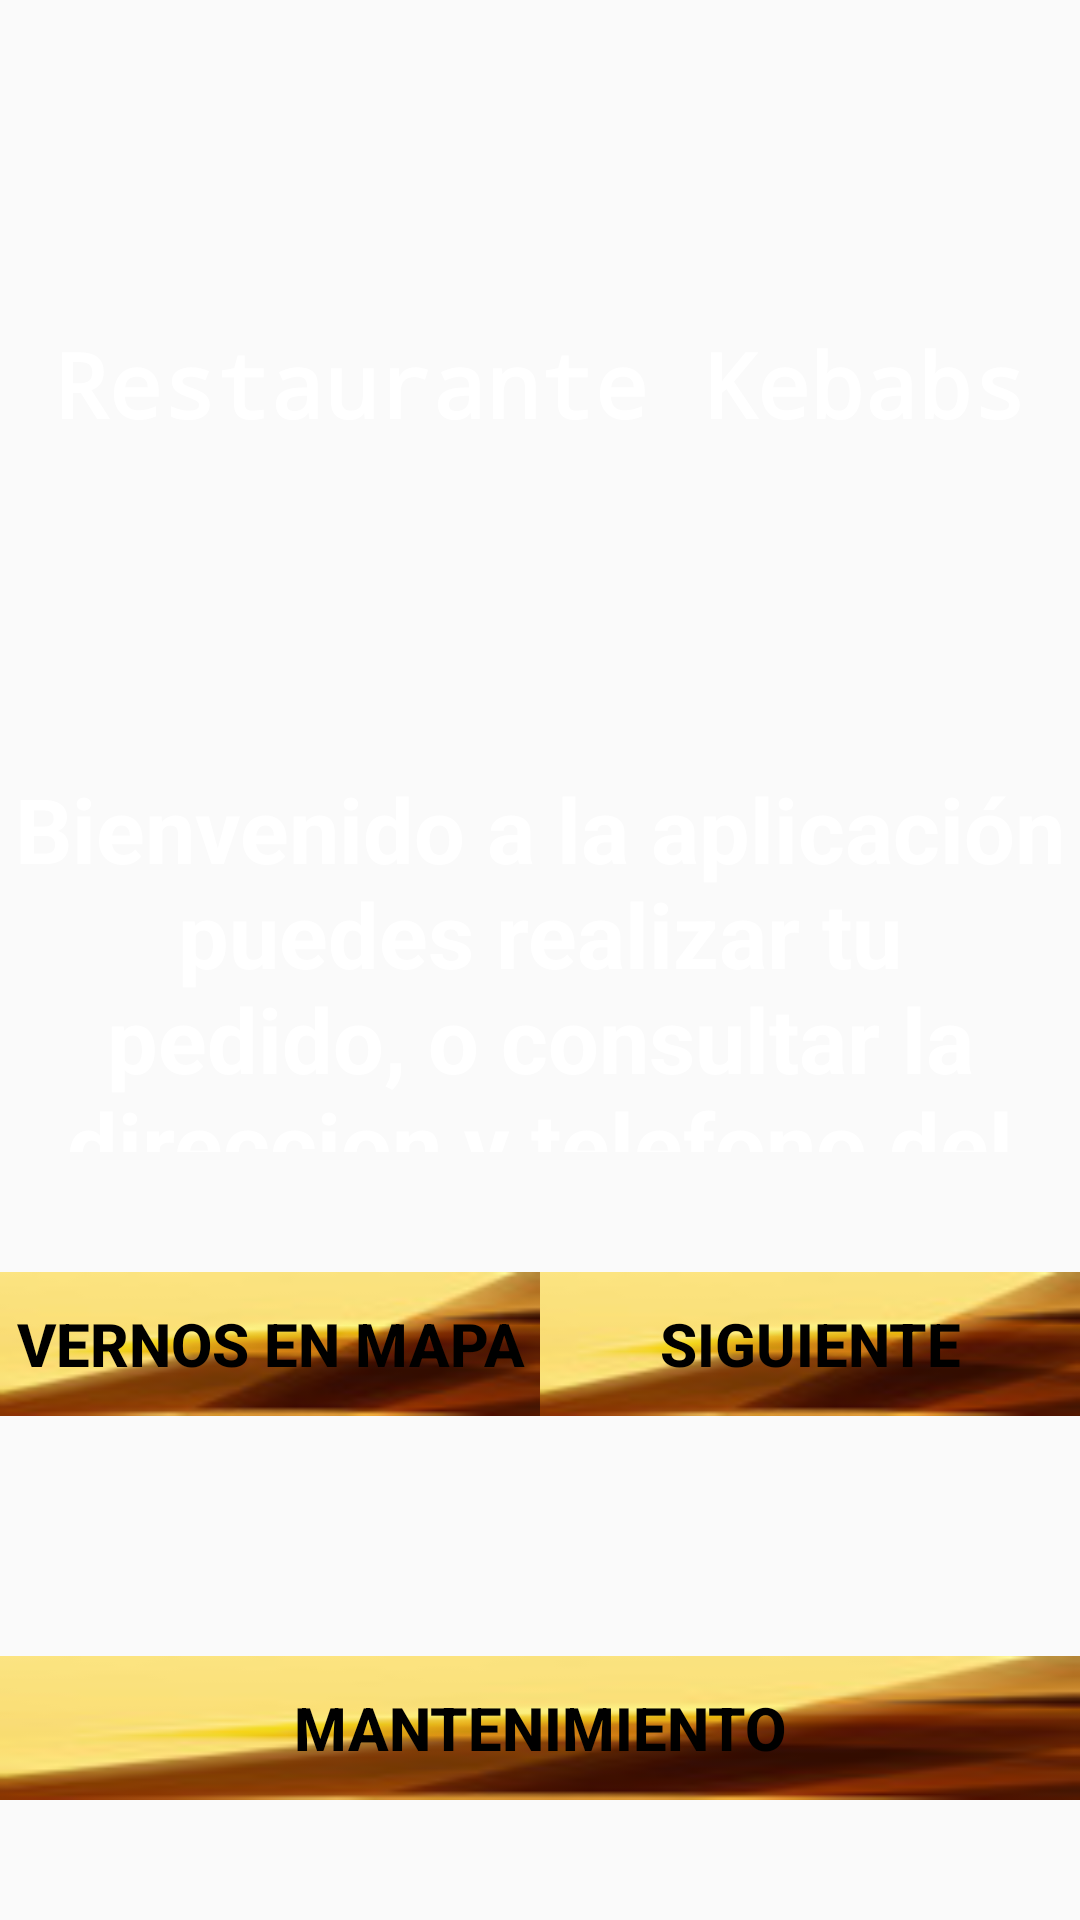

Produce the Android XML layout that renders to this screen, including the resource entries it uses.
<!-- AndroidManifest.xml: application theme AppTheme -->
<!-- res/layout/layout_pantalla_presentacion.xml -->
<?xml version="1.0" encoding="utf-8"?>
<LinearLayout xmlns:android="http://schemas.android.com/apk/res/android"
    android:orientation="vertical" android:layout_width="match_parent"
    android:layout_height="wrap_content"
    android:background="@drawable/login"
    android:weightSum="5">



    <TextView
        android:text="@string/Título"
        android:layout_width="match_parent"
        android:layout_height="0dip"
        android:layout_weight="2"
        android:id="@+id/lblTítulo"
        android:fontFamily="monospace"
        android:textSize="30sp"
        android:textStyle="normal|bold"
        android:textAlignment="center"
        android:textColor="@android:color/white"
        android:gravity="center_vertical|center_horizontal" />

    <TextView
        android:text="@string/Presentacion"
        android:layout_width="match_parent"
        android:layout_height="0dip"
        android:layout_weight="1"
        android:id="@+id/lblPresentación"
        android:textStyle="normal|bold"
        android:textAlignment="center"
        android:textSize="30sp"
        android:textColor="@android:color/white"/>

    <LinearLayout
        android:orientation="horizontal"
        android:layout_width="match_parent"
        android:layout_height="0dp"
        android:layout_weight="1"
        android:gravity="center">

        <Button
            android:text="@string/Ver_Mapa"
            android:layout_width="0dip"
            android:layout_height="wrap_content"
            android:id="@+id/btnVerMapa"
            android:layout_weight="1"
            android:background="@drawable/boton"
            android:textColor="@android:color/black"
            android:textStyle="normal|bold"
            android:textSize="20sp" />

        <Button
            android:text="@string/btnSiguiente"
            android:layout_width="0dip"
            android:layout_height="wrap_content"
            android:id="@+id/btnSalir"
            android:layout_weight="1"
            android:background="@drawable/boton"
            android:textStyle="normal|bold"
            android:textColor="@android:color/black"
            android:textSize="20sp" />
    </LinearLayout>
    <LinearLayout
        android:orientation="horizontal"
        android:layout_width="match_parent"
        android:layout_height="0dp"
        android:layout_weight="1"
        android:gravity="center">



        <Button
            android:text="Mantenimiento"
            android:layout_width="0dip"
            android:layout_height="wrap_content"
            android:id="@+id/btnMantenimiento"
            android:layout_weight="1"
            android:background="@drawable/boton"
            android:textStyle="normal|bold"
            android:textColor="@android:color/black"
            android:textSize="20sp" />
    </LinearLayout>

</LinearLayout>
<!-- resources referenced by this layout -->
<resources>
  <!-- drawable boton: png bitmap (drawable, 5587 bytes) -->
  <string name="Presentacion">Bienvenido a la aplicación puedes realizar tu pedido, o consultar la direccion y telefono del establecimiento eligiendo uno de los dos botones</string>
  <string name="Ver_Mapa">Vernos en Mapa</string>
  <string name="btnSiguiente">Siguiente</string>
  <style name="AppTheme" parent="Base.Theme.AppCompat.Light.DarkActionBar">
          
      </style>
</resources>
